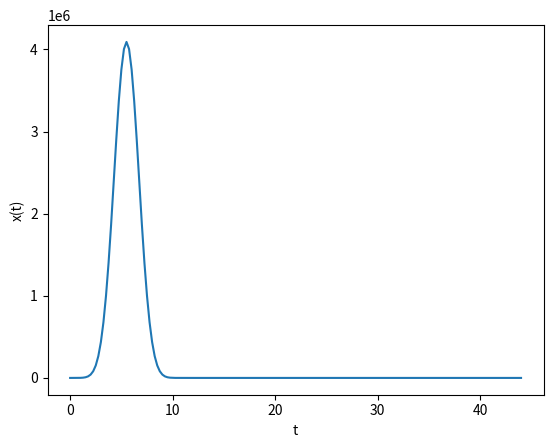

The matplotlib source for this figure:
#
# [redacted]
#   Question 4 code
#
import numpy as np
import matplotlib.pyplot as plt

signal = [1,1,1,1,1,0,0,0,0,0,0,0,0,0,0,0,0] #From 0 to 4 in 0.25 steps
output = signal
x_axis = []

for i in range(10): #Convolutions
    output = np.convolve(output, signal)

for i in range(len(output)): #Creating the x-axis
    x_axis.append(i * 0.25)

plt.plot(x_axis, output)
plt.xlabel("t")
plt.ylabel("x(t)")
plt.show()
